The GitHub repository UtshoDeyTech/Thesis-Model contains a labelled image folder "Model Data" with 5 categories: BCC, BKL, MEL, SCC, VASC. Examples follow, each with its label.

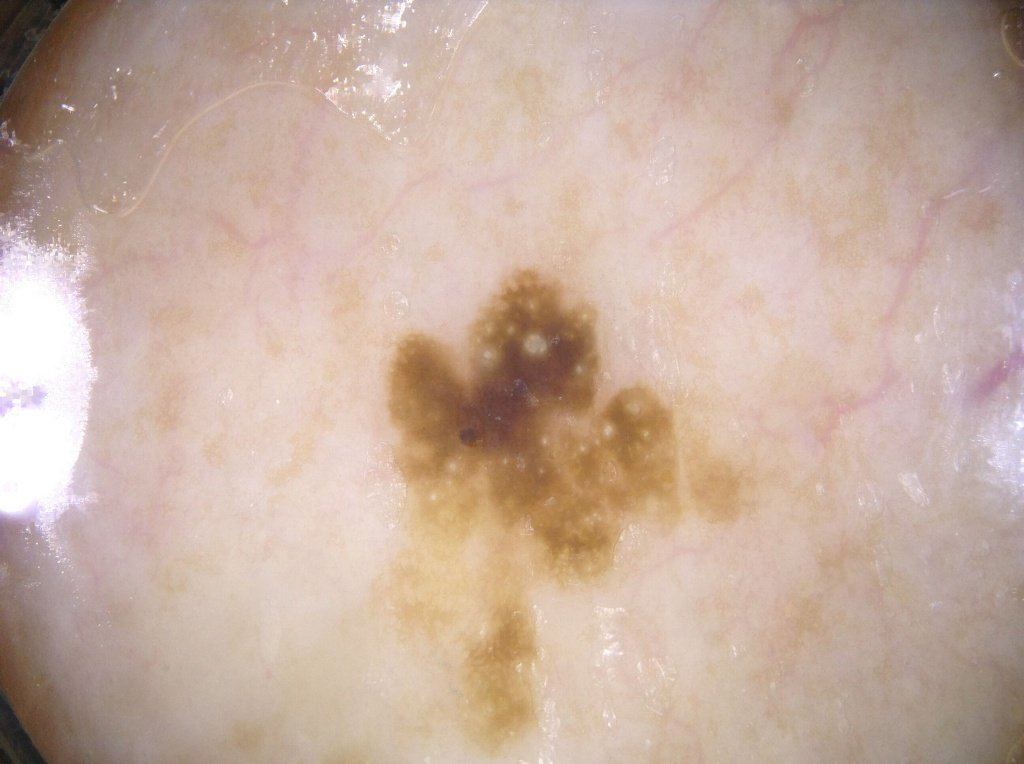
Label: BKL

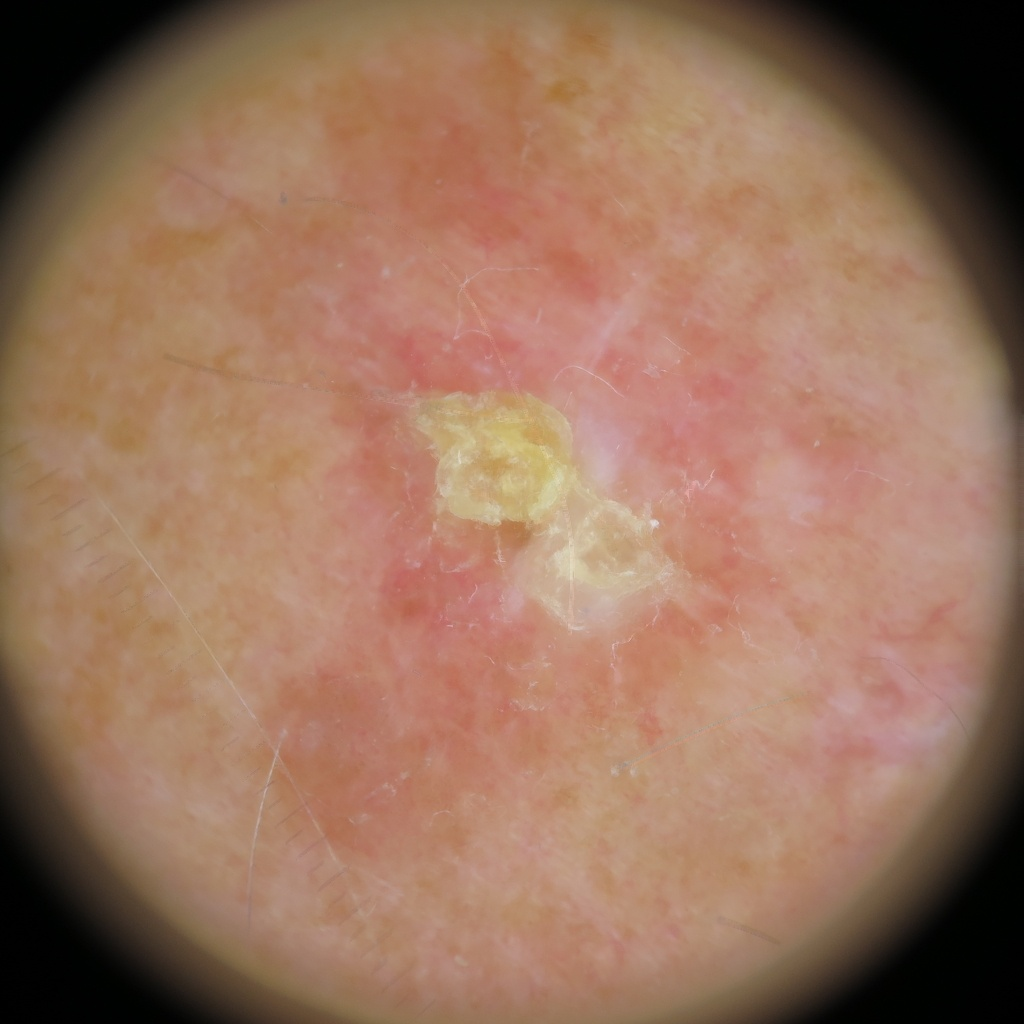
Label: SCC

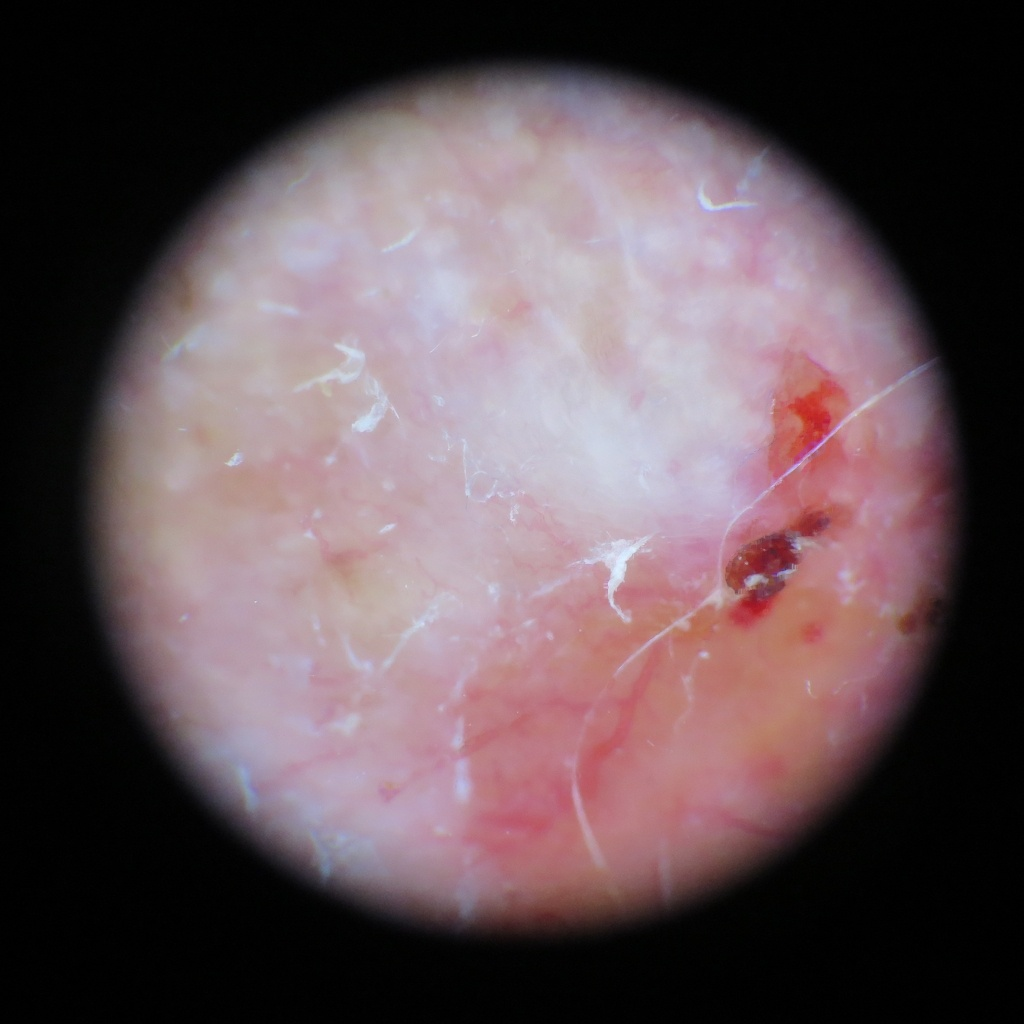
Label: BCC

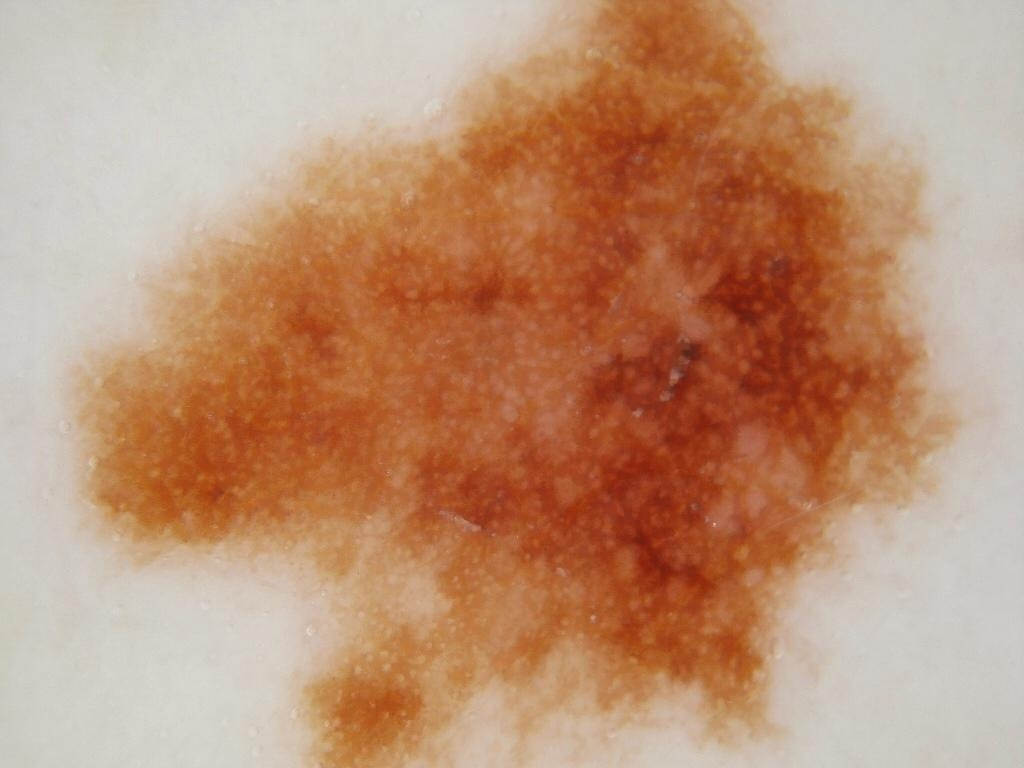
Label: MEL

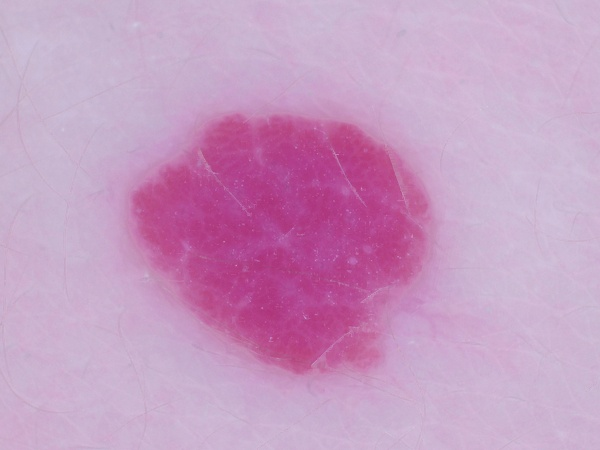
Label: VASC

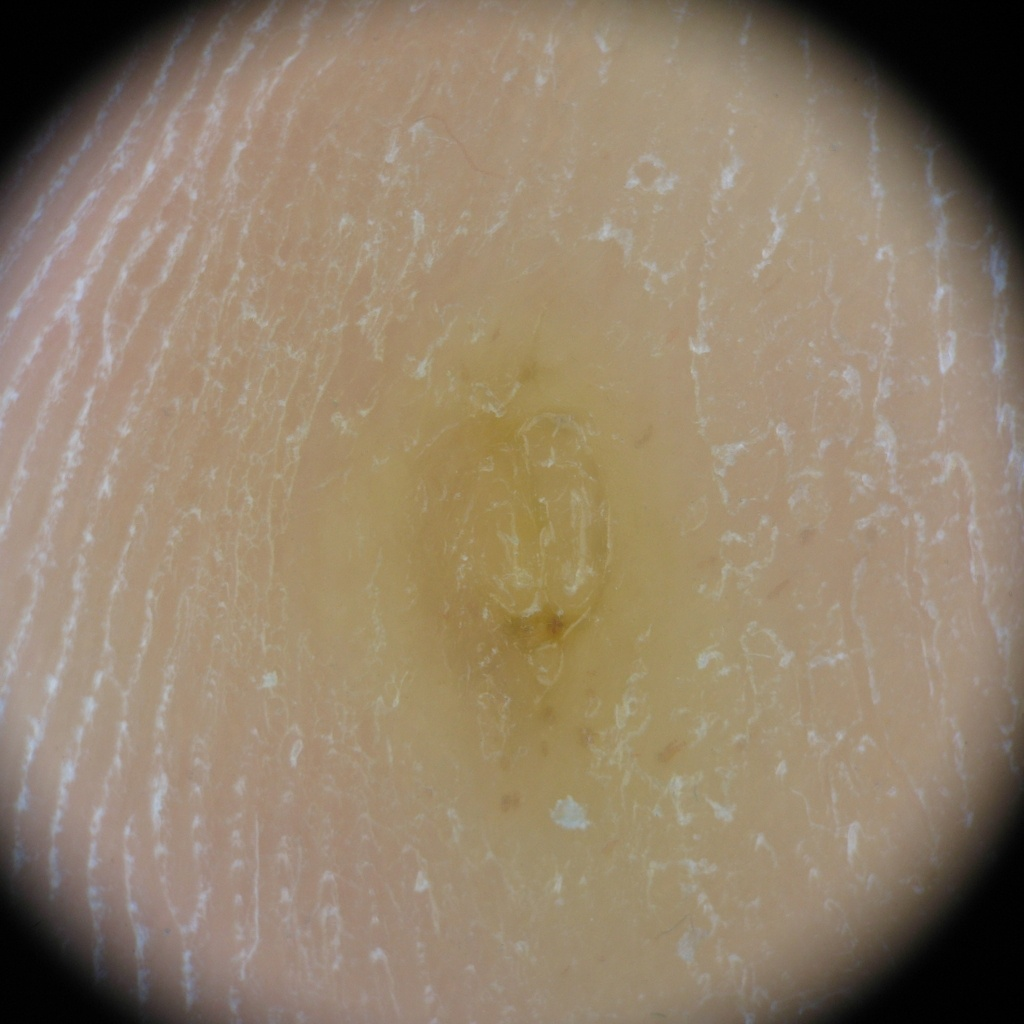
Label: BKL
